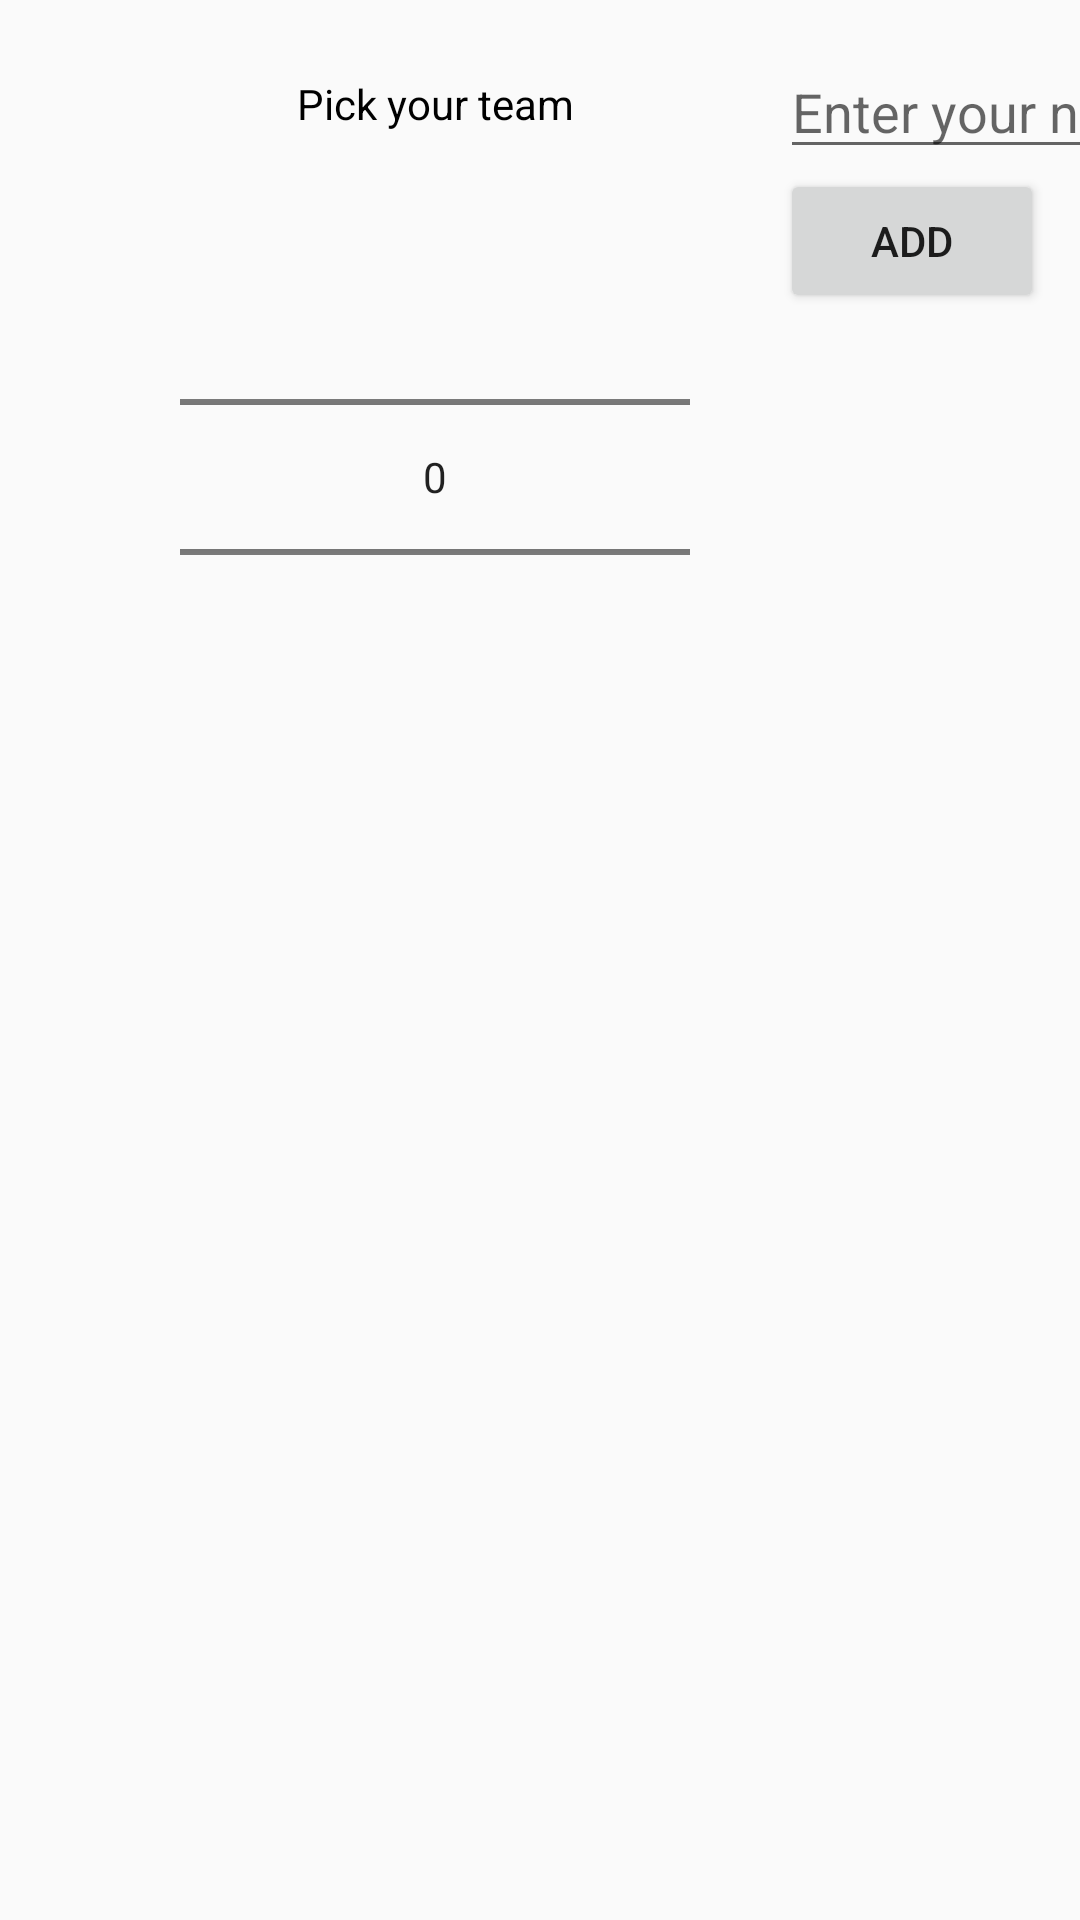

Android layout source for this screen:
<!-- AndroidManifest.xml: application theme AppTheme -->
<!-- res/layout/fragment_manage_teams.xml -->
<FrameLayout xmlns:android="http://schemas.android.com/apk/res/android"
    xmlns:tools="http://schemas.android.com/tools"
    android:layout_width="match_parent"
    android:layout_height="match_parent"
    tools:context="com.example.iosdev.nhl97.ManageTeamsFragment">

    <LinearLayout
        android:layout_width="match_parent"
        android:layout_height="match_parent"
        android:orientation="horizontal"
        android:paddingLeft="30dp">
        <LinearLayout
            android:layout_width="200dp"
            android:layout_height="wrap_content"
            android:orientation="vertical"
            android:paddingLeft="30dp">
            <TextView
                android:layout_width="wrap_content"
                android:layout_height="wrap_content"
                android:paddingTop="100dp"
                android:id="@+id/all_teams_selected"
                android:textAlignment="center"
                android:visibility="gone"
                android:text="@string/all_teams_selected"/>
            <TextView
                android:layout_width="match_parent"
                android:layout_height="wrap_content"
                android:text="@string/pick_team"
                android:textAlignment="center"
                android:paddingBottom="25dp"
                android:paddingTop="25dp"
                android:id="@+id/pick_your_team"/>
            <NumberPicker
                android:id="@+id/teamPicker"
                android:layout_width="match_parent"
                android:layout_height="wrap_content"
                android:layout_centerInParent="true"
                />
            <TextView
                android:layout_width="match_parent"
                android:layout_height="wrap_content"
                android:id="@+id/teamName"
                android:textAlignment="center"
                android:paddingTop="15dp"
                />
        </LinearLayout>
        <LinearLayout
            android:layout_width="200dp"
            android:layout_height="wrap_content"
            android:orientation="vertical"
            android:paddingLeft="30dp"
            android:paddingTop="15dp">
            <EditText
                android:layout_width="match_parent"
                android:layout_height="wrap_content"
                android:hint="@string/enter_your_name"
                android:id="@+id/nameEditText"/>
            <Button
                android:layout_width="wrap_content"
                android:layout_height="wrap_content"
                android:text="@string/add"
                android:id="@+id/addname"/>
        </LinearLayout>
    </LinearLayout>

</FrameLayout>
<!-- resources referenced by this layout -->
<resources>
  <string name="add">Add</string>
  <string name="all_teams_selected">All teams are selected</string>
  <string name="enter_your_name">Enter your name</string>
  <string name="pick_team">Pick your team</string>
  <style name="AppTheme" parent="Theme.AppCompat.Light.DarkActionBar">
          
          <item name="colorPrimary">@color/nhlBlue</item>
          <item name="colorPrimaryDark">@color/nhlBlueLight</item>
          <item name="colorAccent">@color/nhlRed</item>
          <item name="android:textColorTertiary">#000000</item>
  
      </style>
  <color name="nhlBlue">#6F96E4</color>
  <color name="nhlBlueLight">#9EC1DF</color>
  <color name="nhlRed">#bc869c</color>
</resources>
